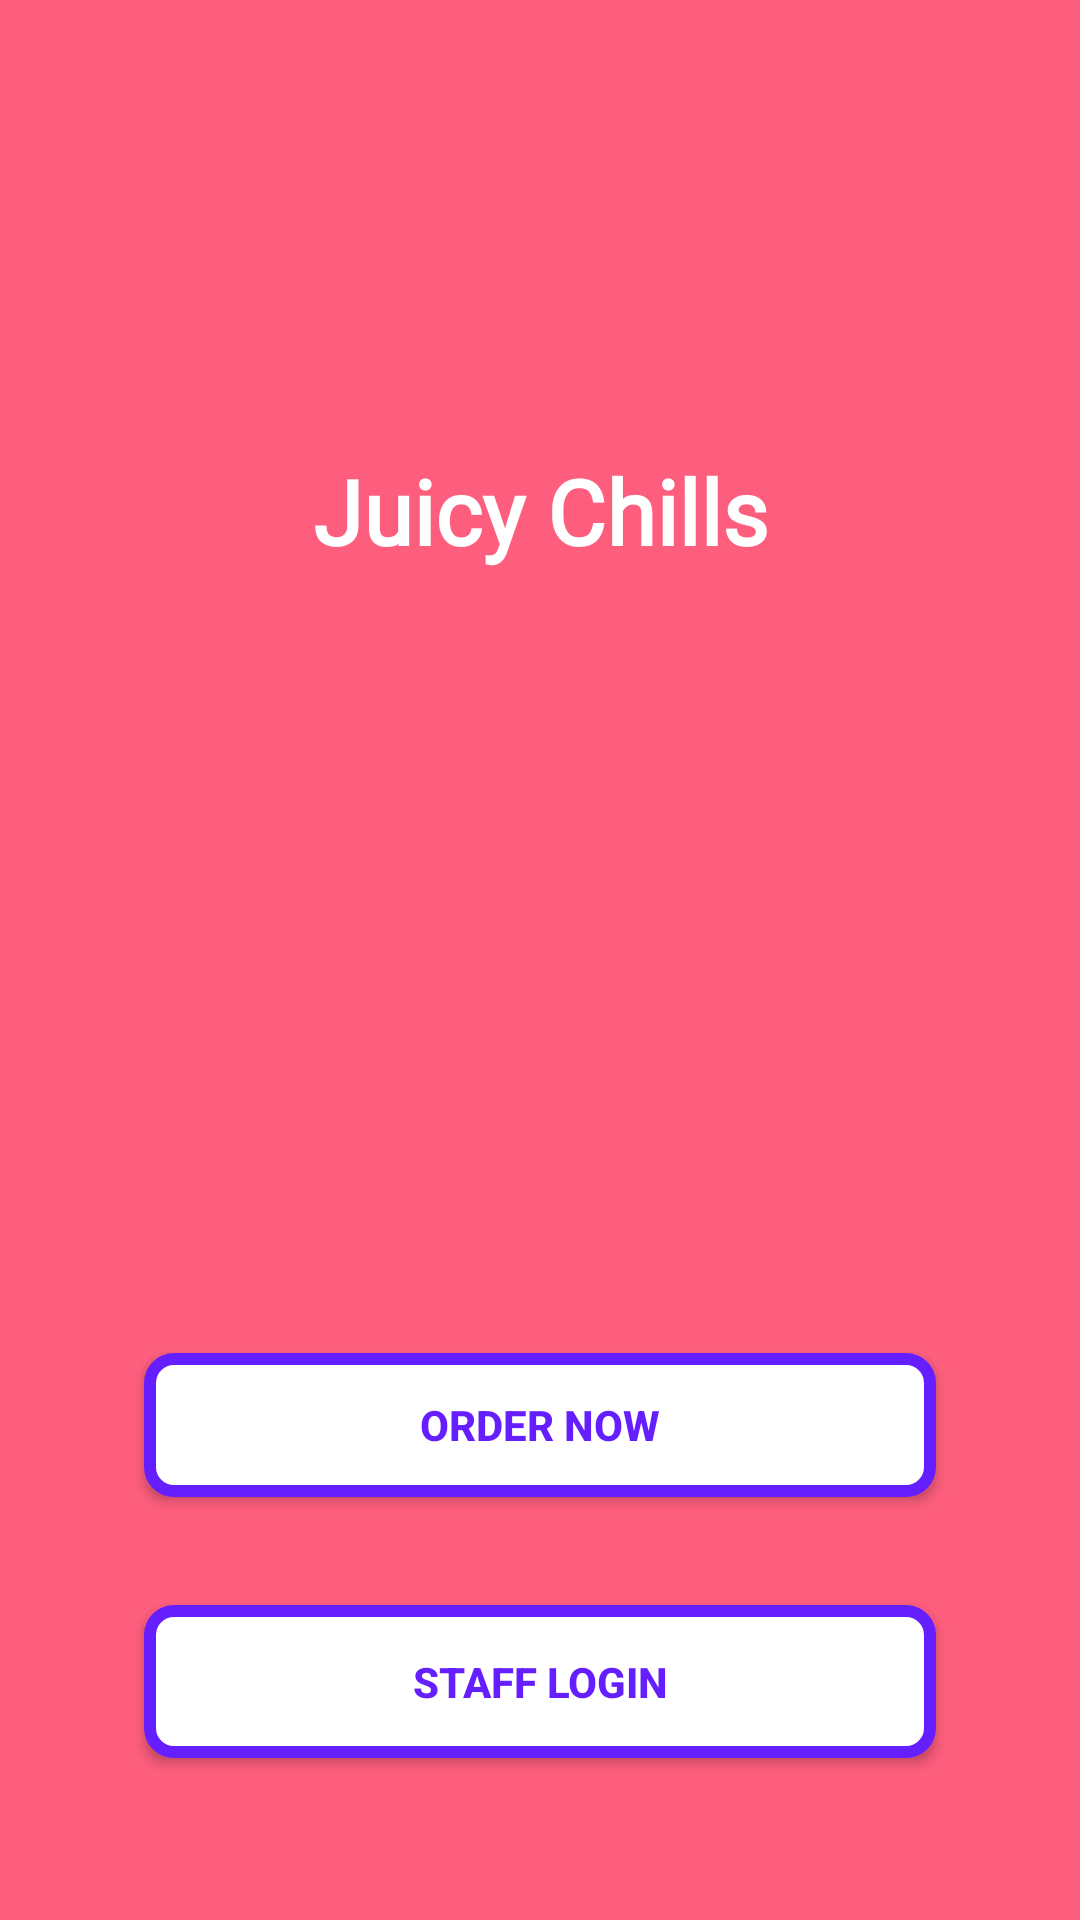

Reconstruct the res/layout file that produces this screen, plus the resources it refers to.
<!-- AndroidManifest.xml: application theme AppTheme -->
<!-- res/layout/activity_login.xml -->
<?xml version="1.0" encoding="utf-8"?>
<FrameLayout xmlns:android="http://schemas.android.com/apk/res/android"
    xmlns:app="http://schemas.android.com/apk/res-auto"
    xmlns:tools="http://schemas.android.com/tools"
    android:id="@+id/login_container"
    android:layout_width="match_parent"
    android:layout_height="match_parent"
    tools:context=".activities.LoginActivity">
<androidx.constraintlayout.widget.ConstraintLayout
    android:layout_width="match_parent"
    android:layout_height="match_parent"
    android:elevation="-16dp">

    <ImageView
        android:id="@+id/imageView"
        android:layout_width="match_parent"
        android:layout_height="match_parent"
        android:scaleType="fitXY"
        android:src="@drawable/food" />
    <ImageView
        android:layout_width="match_parent"
        android:layout_height="match_parent"
        android:src="#AEFF1744"/>

    <TextView
        android:layout_width="match_parent"
        android:layout_height="wrap_content"
        android:layout_marginTop="150dp"
        android:fontFamily="@font/carter_one"
        android:text="@string/app_name"
        android:textAlignment="center"
        android:textColor="#fff"
        android:textSize="30sp"
        android:textStyle="bold"
        app:layout_constraintEnd_toEndOf="parent"
        app:layout_constraintStart_toStartOf="parent"
        app:layout_constraintTop_toTopOf="@+id/imageView" />

    <Button
        android:id="@+id/button"
        android:layout_width="match_parent"
        android:layout_height="wrap_content"
        android:layout_marginStart="48dp"
        android:layout_marginEnd="48dp"
        android:layout_marginBottom="36dp"
        android:background="@drawable/log_back"
        android:onClick="openCustomerLogin"
        android:paddingStart="16dp"
        android:paddingEnd="16dp"
        android:text="Order Now"
        android:textColor="#651FFF"
        android:textStyle="bold"
        app:layout_constraintBottom_toTopOf="@+id/button2"
        app:layout_constraintEnd_toEndOf="parent"
        app:layout_constraintHorizontal_bias="0.501"
        app:layout_constraintStart_toStartOf="parent" />

    <Button
        android:id="@+id/button2"
        android:layout_width="0dp"
        android:layout_height="wrap_content"
        android:layout_marginStart="48dp"
        android:layout_marginEnd="48dp"
        android:layout_marginBottom="54dp"
        android:background="@drawable/log_back"
        android:paddingStart="16dp"
        android:paddingTop="16dp"
        android:paddingEnd="16dp"
        android:paddingBottom="16dp"
        android:onClick="staffLogin"
        android:text="Staff Login"
        android:textColor="#651FFF"
        android:textStyle="bold"
        app:layout_constraintBottom_toBottomOf="parent"
        app:layout_constraintEnd_toEndOf="parent"
        app:layout_constraintStart_toStartOf="parent" />
</androidx.constraintlayout.widget.ConstraintLayout>
</FrameLayout>
<!-- resources referenced by this layout -->
<resources>
  <!-- drawable log_back (drawable) -->
  <?xml version="1.0" encoding="utf-8"?>
  <shape xmlns:android="http://schemas.android.com/apk/res/android" android:shape="rectangle">
      <corners android:radius="8dp"/>
      <stroke android:width="4dp" android:color="#651FFF"/>
      <solid android:color="#FFFFFF"/>
  
  </shape>
  <string name="app_name">Juicy Chills</string>
  <style name="AppTheme" parent="Theme.AppCompat.Light.NoActionBar">
          
          <item name="colorPrimary">@color/colorPrimary</item>
          <item name="colorPrimaryDark">@color/colorPrimaryDark</item>
          <item name="colorAccent">@color/colorAccent</item>
      </style>
  <color name="colorPrimary">#EF5350</color>
  <color name="colorPrimaryDark">#b61827</color>
  <color name="colorAccent">#D81B60</color>
</resources>
